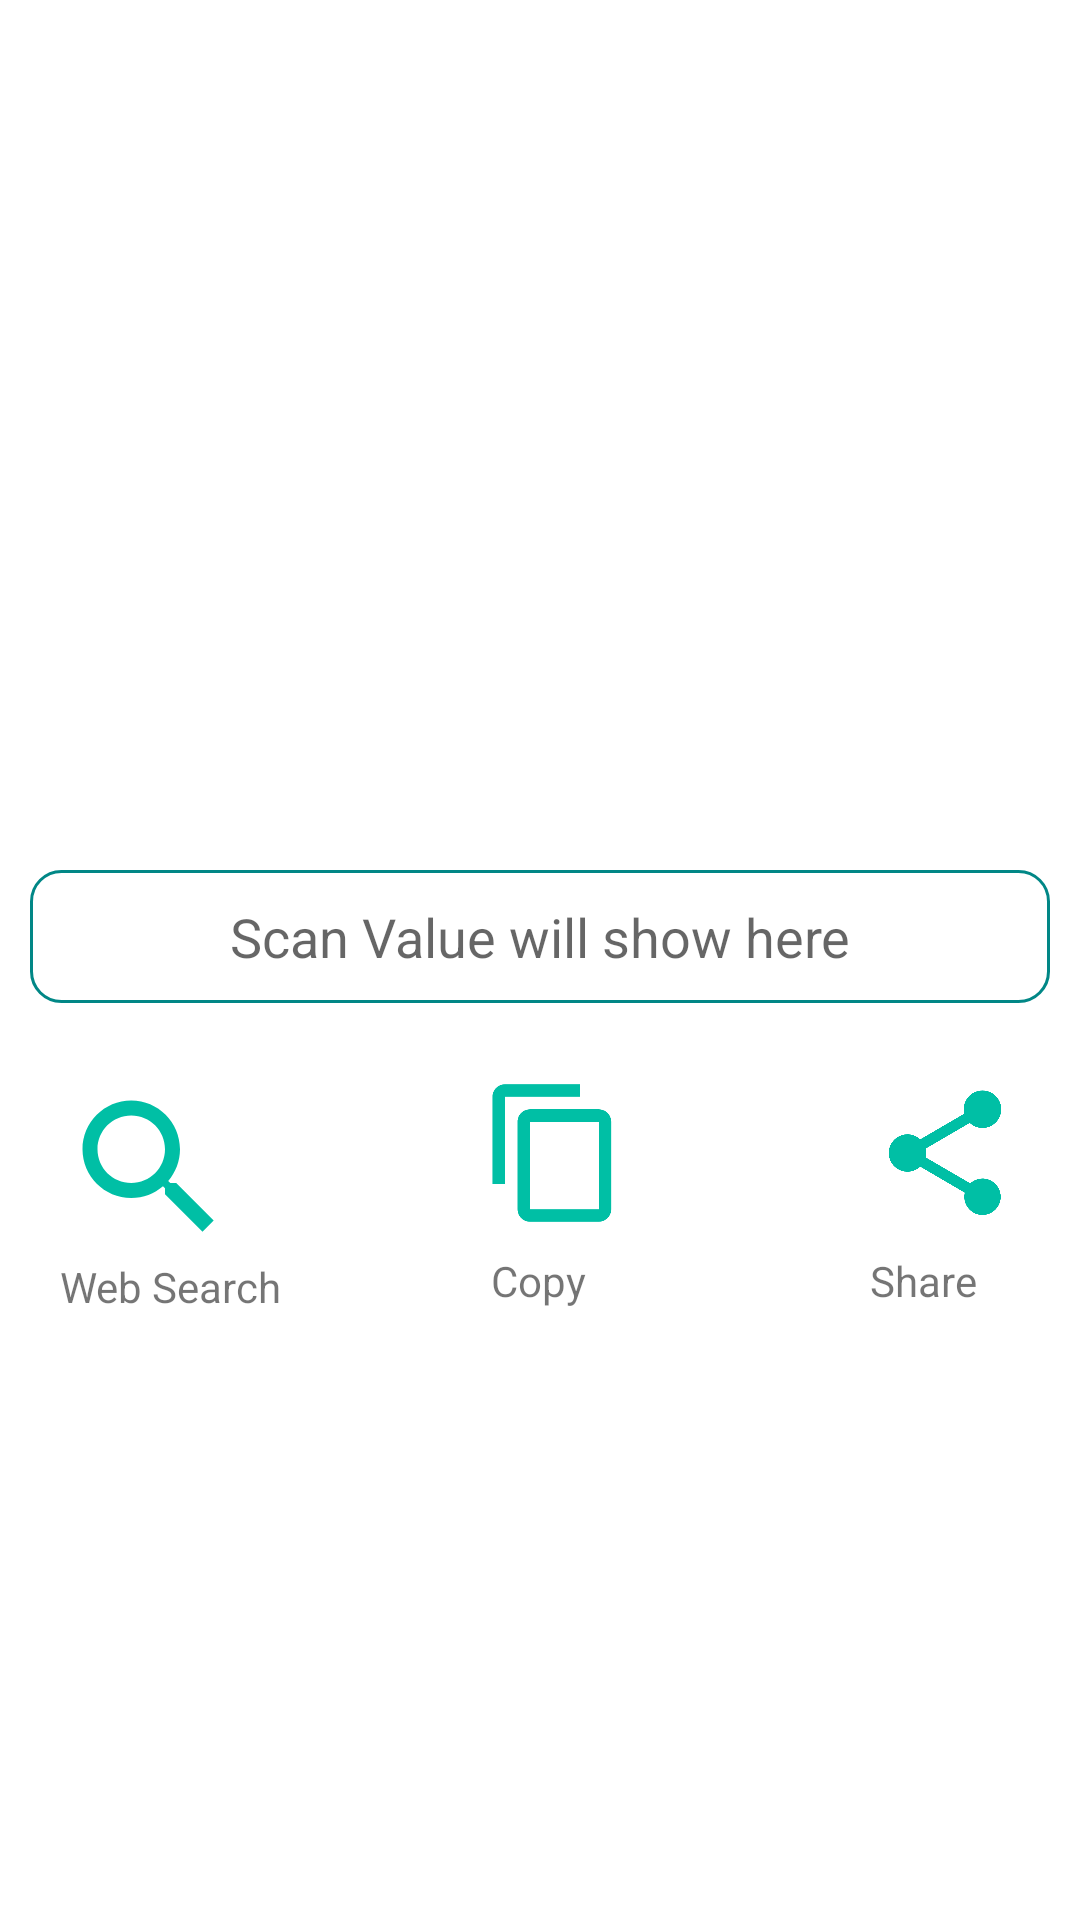

This screen was rendered from an Android layout file. Write that file and the resources it references.
<!-- AndroidManifest.xml: application theme Theme.QRBarcodeScanner -->
<!-- res/layout/activity_main.xml -->
<?xml version="1.0" encoding="utf-8"?>
<LinearLayout xmlns:android="http://schemas.android.com/apk/res/android"
    xmlns:app="http://schemas.android.com/apk/res-auto"
    xmlns:tools="http://schemas.android.com/tools"
    android:layout_width="match_parent"
    android:layout_height="match_parent"
    tools:context=".MainActivity"
    android:orientation="vertical">

    <ImageView
        android:id="@+id/imageView"
        android:layout_width="400dp"
        android:layout_height="200dp"
        android:layout_gravity="center"
        android:layout_marginTop="80dp"
        app:srcCompat="@drawable/barcode_icon0" />

    <Button
        android:id="@+id/scanBtn"
        android:layout_width="wrap_content"
        android:layout_height="wrap_content"
        android:layout_marginTop="228dp"
        android:text="@string/scan_code"
        android:backgroundTint="#00BFA5"
        android:textAllCaps="false"
        android:visibility="gone"
        app:layout_constraintEnd_toEndOf="parent"
        app:layout_constraintHorizontal_bias="0.498"
        app:layout_constraintStart_toStartOf="parent"
        app:layout_constraintTop_toTopOf="parent" />

    <TextView
        android:id="@+id/scanTxt"
        android:layout_width="match_parent"
        android:layout_height="wrap_content"
        android:layout_marginTop="10dp"
        android:hint="@string/scan_value_will_show_here"
        android:textSize="18sp"
        app:layout_constraintBottom_toBottomOf="parent"
        app:layout_constraintEnd_toEndOf="parent"
        app:layout_constraintHorizontal_bias="0.498"
        app:layout_constraintStart_toStartOf="parent"
        app:layout_constraintTop_toBottomOf="@+id/scanBtn"
        app:layout_constraintVertical_bias="0.0"
        android:layout_gravity="center"
        android:gravity="center"
        android:layout_marginEnd="10dp"
        android:drawableLeft="@drawable/drawableleftqr"
        android:layout_marginStart="10dp"
        android:textColor="@color/black"
        android:background="@drawable/tv_background"
        android:padding="10dp"
        android:elevation="35dp"
        />

    <RelativeLayout
        android:layout_width="wrap_content"
        android:layout_height="wrap_content"
        android:layout_gravity="center"
        android:gravity="center"
        android:orientation="horizontal"
        android:layout_marginTop="25dp"
        >


        <ImageView
            android:id="@+id/webSearch"
            android:layout_width="60dp"
            android:layout_height="60dp"
            android:layout_marginRight="80dp"
            android:layout_weight="1"
            app:srcCompat="@drawable/web_search" />

        <ImageView
            android:id="@+id/copyIcon"
            android:layout_width="50dp"
            android:layout_height="50dp"
            android:layout_marginRight="80dp"
            android:layout_toRightOf="@+id/webSearch"
            android:layout_weight="1"
            app:srcCompat="@drawable/copy_icon" />

        <ImageView
            android:id="@+id/shareIcon"
            android:layout_width="50dp"
            android:layout_height="50dp"
            android:layout_toRightOf="@id/copyIcon"
            android:layout_weight="1"
            app:srcCompat="@drawable/share_icone" />
        <TextView
            android:id="@+id/webSearchText"
            android:layout_width="wrap_content"
            android:layout_height="wrap_content"
            android:text="Web Search"
            android:layout_below="@id/webSearch"
            android:textFontWeight="1"
            />

        <TextView
            android:id="@+id/copyText"
            android:layout_width="wrap_content"
            android:layout_height="wrap_content"
            android:layout_below="@id/copyIcon"
            android:layout_toRightOf="@id/webSearchText"
            android:layout_toLeftOf="@+id/shareText"
            android:paddingStart="70dp"
            android:layout_marginTop="8dp"
            android:text="Copy"
            android:textFontWeight="1" />

        <TextView
            android:id="@+id/shareText"
            android:layout_width="wrap_content"
            android:layout_height="wrap_content"
            android:text="Share"
            android:layout_below="@id/shareIcon"
            android:layout_toRightOf="@id/copyIcon"
            android:layout_marginTop="8dp"
            android:textFontWeight="1"
            />
    </RelativeLayout>
</LinearLayout>
<!-- resources referenced by this layout -->
<resources>
  <color name="black">#FF000000</color>
  <!-- drawable copy_icon (drawable) -->
  <vector android:height="24dp" android:tint="#00BFA5"
      android:viewportHeight="24" android:viewportWidth="24"
      android:width="24dp" xmlns:android="http://schemas.android.com/apk/res/android">
      <path android:fillColor="@android:color/white" android:pathData="M16,1L4,1c-1.1,0 -2,0.9 -2,2v14h2L4,3h12L16,1zM19,5L8,5c-1.1,0 -2,0.9 -2,2v14c0,1.1 0.9,2 2,2h11c1.1,0 2,-0.9 2,-2L21,7c0,-1.1 -0.9,-2 -2,-2zM19,21L8,21L8,7h11v14z"/>
  </vector>
  <!-- drawable share_icone (drawable) -->
  <vector android:height="24dp" android:tint="#00BFA5"
      android:viewportHeight="24" android:viewportWidth="24"
      android:width="24dp" xmlns:android="http://schemas.android.com/apk/res/android">
      <path android:fillColor="@android:color/white" android:pathData="M18,16.08c-0.76,0 -1.44,0.3 -1.96,0.77L8.91,12.7c0.05,-0.23 0.09,-0.46 0.09,-0.7s-0.04,-0.47 -0.09,-0.7l7.05,-4.11c0.54,0.5 1.25,0.81 2.04,0.81 1.66,0 3,-1.34 3,-3s-1.34,-3 -3,-3 -3,1.34 -3,3c0,0.24 0.04,0.47 0.09,0.7L8.04,9.81C7.5,9.31 6.79,9 6,9c-1.66,0 -3,1.34 -3,3s1.34,3 3,3c0.79,0 1.5,-0.31 2.04,-0.81l7.12,4.16c-0.05,0.21 -0.08,0.43 -0.08,0.65 0,1.61 1.31,2.92 2.92,2.92 1.61,0 2.92,-1.31 2.92,-2.92s-1.31,-2.92 -2.92,-2.92z"/>
  </vector>
  <!-- drawable tv_background (drawable) -->
  <?xml version="1.0" encoding="utf-8"?>
  <shape xmlns:android="http://schemas.android.com/apk/res/android">
  
      <corners
         android:radius="10dp"
          />
      <stroke
          android:color="@color/teal_700"
          android:width="1dp"
          />
  
  </shape>
  <!-- drawable web_search (drawable) -->
  <vector android:height="24dp" android:tint="#00BFA5"
      android:viewportHeight="24" android:viewportWidth="24"
      android:width="24dp" xmlns:android="http://schemas.android.com/apk/res/android">
      <path android:fillColor="@android:color/white" android:pathData="M15.5,14h-0.79l-0.28,-0.27C15.41,12.59 16,11.11 16,9.5 16,5.91 13.09,3 9.5,3S3,5.91 3,9.5 5.91,16 9.5,16c1.61,0 3.09,-0.59 4.23,-1.57l0.27,0.28v0.79l5,4.99L20.49,19l-4.99,-5zM9.5,14C7.01,14 5,11.99 5,9.5S7.01,5 9.5,5 14,7.01 14,9.5 11.99,14 9.5,14z"/>
  </vector>
  <string name="scan_code">Scan Code</string>
  <string name="scan_value_will_show_here">Scan Value will show here</string>
  <style name="Theme.QRBarcodeScanner" parent="Theme.MaterialComponents.DayNight.NoActionBar">
          
          <item name="colorPrimary">@color/purple_500</item>
          <item name="colorPrimaryVariant">@color/purple_700</item>
          <item name="colorOnPrimary">@color/white</item>
          
          <item name="colorSecondary">@color/teal_200</item>
          <item name="colorSecondaryVariant">@color/teal_700</item>
          <item name="colorOnSecondary">@color/black</item>
          
          <item name="android:statusBarColor" tools:targetApi="l">?attr/colorPrimaryVariant</item>
          
      </style>
  <color name="teal_700">#FF018786</color>
  <color name="purple_500">#FF6200EE</color>
  <color name="purple_700">#07BEDA</color>
  <color name="white">#FFFFFFFF</color>
  <color name="teal_200">#FF03DAC5</color>
</resources>
